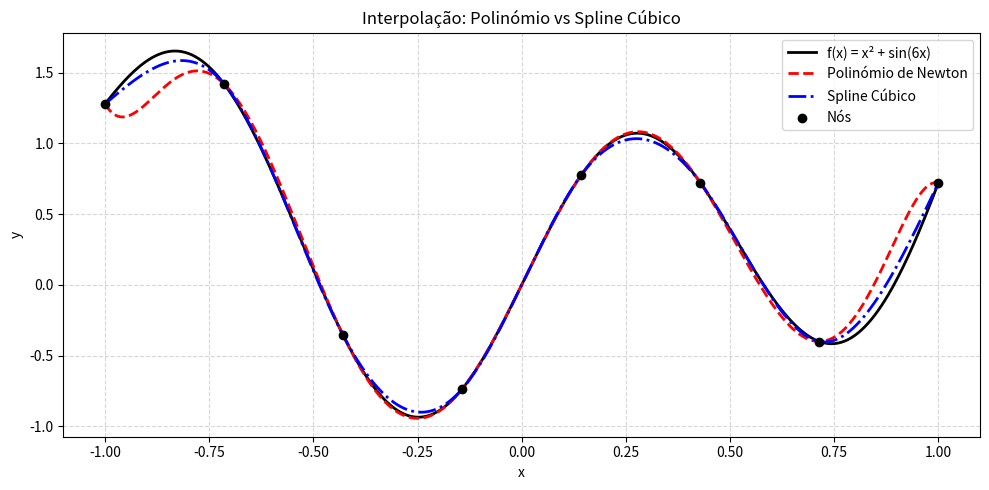

Here is the Python script that generated this plot:
"""
Bibliotecas:
- numpy: cálculos numéricos e sistemas lineares.
- math: fatorial usado nos majorantes teóricos.
- matplotlib.pyplot: gráficos comparativos.

Documentação:
- Feita em estilo Google para melhor entendimento do funcionamente de cada função, bem como o que recebe e o que retorna.
"""

import numpy as np
import math
import matplotlib.pyplot as plt

def f(x):
    """Calcula f(x) = x² + sin(6x).

    Args:
        x (float or array_like): Ponto(s) onde avaliar.

    Returns:
        float or ndarray: Valor(es) de f(x).
    """
    return x**2 + np.sin(6*x)

def newton(x, fvals):
    """Computa os coeficientes do polinómio de Newton via diferenças divididas.

    Args:
        x (array_like): Nós de interpolação.
        fvals (array_like): Valores da função nos nós.

    Returns:
        ndarray: Coeficientes do polinómio interpolador (forma de Newton).
    """
    n = len(x)
    coef = np.zeros((n, n))
    coef[:, 0] = fvals
    for j in range(1, n):
        for i in range(n - j):
            coef[i, j] = (coef[i+1, j-1] - coef[i, j-1]) / (x[i+j] - x[i])
    return coef[0, :]

def avaliar_newton(x_nodes, coeff, x):
    """Avalia o polinómio de Newton em ponto(s) x.

    Usa o esquema de Horner adaptado para a forma de Newton.

    Args:
        x_nodes (array_like): Nós de interpolação.
        coeff (array_like): Coeficientes das diferenças divididas.
        x (float or array_like): Ponto(s) de avaliação.

    Returns:
        float or ndarray: Valor(es) do polinómio em x.
    """
    x = np.array(x, dtype=float)
    n = len(coeff)
    p = np.zeros_like(x, dtype=float)
    for k in range(n-1, -1, -1):
        p = coeff[k] + (x - x_nodes[k]) * p
    return p

def cubic_spline_system(x, fvals):
    """Constrói o spline cúbico natural para os nós dados.

    Resolve o sistema das segundas derivadas e obtém os coeficientes
    de cada polinómio cúbico nos subintervalos.

    Args:
        x (array_like): Nós de interpolação.
        fvals (array_like): Valores da função.

    Returns:
        tuple:
            M (ndarray): Segundas derivadas nos nós.
            coeffs (list): Coeficientes [a, b, c, d, x_i, x_{i+1}] de cada intervalo.
    """
    n = len(x) - 1
    h = np.diff(x)
    A = np.zeros((n+1, n+1))
    b = np.zeros(n+1)
    A[0, 0] = 1
    A[n, n] = 1
    for i in range(1, n):
        A[i, i-1] = h[i-1] / 6
        A[i, i]   = (h[i-1] + h[i]) / 3
        A[i, i+1] = h[i] / 6
        b[i] = (fvals[i+1] - fvals[i]) / h[i] - (fvals[i] - fvals[i-1]) / h[i-1]
    M = np.linalg.solve(A, b)
    coeffs = []
    for i in range(n):
        a_i = (M[i+1] - M[i]) / (6 * h[i])
        b_i = M[i] / 2
        c_i = (fvals[i+1] - fvals[i]) / h[i] - (2*M[i] + M[i+1]) * h[i] / 6
        d_i = fvals[i]
        coeffs.append([a_i, b_i, c_i, d_i, x[i], x[i+1]])
    return M, coeffs

def avaliar_spline(coeffs, x):
    """Avalia o spline cúbico natural em ponto(s) x.

    Args:
        coeffs (list): Lista de coeficientes por intervalo.
        x (float or array_like): Ponto(s) de avaliação.

    Returns:
        float or ndarray: Valor(es) do spline.
    """
    x = np.array(x, dtype=float)
    s = np.zeros_like(x, dtype=float)
    for a_i, b_i, c_i, d_i, x_i, x_f in coeffs:
        mask = (x >= x_i) & (x <= x_f)
        if not np.any(mask):
            continue
        dx = x[mask] - x_i
        s[mask] = ((a_i*dx + b_i)*dx + c_i)*dx + d_i
    return s

def graficos_alinea_b(x_nodes, f_nodes, coeff_newton, coeffs_spline):
    """Gera o gráfico comparativo entre f, o polinómio interpolador e o spline.

    Args:
        x_nodes (array_like): Nós.
        f_nodes (array_like): Valores da função.
        coeff_newton (array_like): Coeficientes do polinómio de Newton.
        coeffs_spline (list): Coeficientes do spline cúbico.
    """
    x_plot = np.linspace(x_nodes[0], x_nodes[-1], 500)
    f_plot = f(x_plot)
    p_plot = avaliar_newton(x_nodes, coeff_newton, x_plot)
    s_plot = avaliar_spline(coeffs_spline, x_plot)
    plt.figure(figsize=(10,5))
    plt.plot(x_plot, f_plot, 'k', lw=2, label="f(x) = x² + sin(6x)")
    plt.plot(x_plot, p_plot, 'r--', lw=2, label="Polinómio de Newton")
    plt.plot(x_plot, s_plot, 'b-.', lw=2, label="Spline Cúbico")
    plt.scatter(x_nodes, f_nodes, color='black', zorder=5, label="Nós")
    plt.title("Interpolação: Polinómio vs Spline Cúbico")
    plt.xlabel("x")
    plt.ylabel("y")
    plt.grid(True, linestyle='--', alpha=0.5)
    plt.legend()
    plt.tight_layout()
    plt.show()

def calcular_majorantes_erro(x_nodes, grau_polinomio, h):
    """Calcula majorantes teóricos dos erros do polinómio e do spline.

    Args:
        x_nodes (array_like): Nós de interpolação.
        grau_polinomio (int): Grau do polinómio interpolador.
        h (float): Amplitude dos subintervalos.

    Returns:
        tuple:
            majorante_spline (float): Majorante uniforme do erro do spline.
            majorantes_polinomio (dict): Majorantes do polinómio em pontos fixos.
    """
    max_deriv_8 = 6**8  
    max_deriv_4 = 6**4   
    pontos = [0.1, 0.9]
    majorante_spline = (5/384) * max_deriv_4 * h**4
    majorantes_polinomio = {}
    for x in pontos:
        produto = 1.0
        for xi in x_nodes:
            produto *= abs(x - xi)
        majorantes_polinomio[x] = (max_deriv_8 / math.factorial(grau_polinomio+1)) * produto
    return majorante_spline, majorantes_polinomio

def questao1_a():
    """Executa a alínea (a): constrói e imprime os 8 nós e f(x_i).

    Returns:
        tuple: (x_nodes, f_nodes)
    """
    print("\n")
    print("QUESTÃO 1 (a): f(x) = x² + sin(6x), x ∈ [-1, 1]")
    n = 7
    a, b = -1, 1
    x_nodes = np.linspace(a, b, n + 1)
    f_nodes = f(x_nodes)
    h = (b - a) / n
    print(f"Partição de [{a}, {b}] em {n} subintervalos")
    print(f"Amplitude de cada subintervalo: h = {h:.4f}")
    print("\nPontos de interpolação:")
    print("i      x_i        f(x_i)")
    for i, (xi, fi) in enumerate(zip(x_nodes, f_nodes)):
        print(f"{i:2d}  {xi:8.4f}  {fi:10.6f}")
    return x_nodes, f_nodes


def questao1_b(x_nodes, f_nodes):
    """Executa a alínea (b): constrói o polinómio interpolador e o spline.

    Args:
        x_nodes (array_like): Nós.
        f_nodes (array_like): Valores da função.

    Returns:
        tuple: (coeff_newton, coeffs_spline)
    """
    print("\n")
    print("QUESTÃO 1 (b): Polinómio Interpolador e Spline Cúbico Natural")
    coeff_newton = newton(x_nodes, f_nodes)
    print("\nCoeficientes do Polinómio de Newton:")
    for i, c in enumerate(coeff_newton):
        print(f"a[{i:2d}] = {c:15.8f}")
    M, coeffs_spline = cubic_spline_system(x_nodes, f_nodes)
    print("\nSegundas derivadas M_i (spline natural):")
    for i, Mi in enumerate(M):
        print(f"M[{i:2d}] = {Mi:15.8f}")
    x_test = np.array([0.1, 0.9])
    p_vals = avaliar_newton(x_nodes, coeff_newton, x_test)
    s_vals = avaliar_spline(coeffs_spline, x_test)
    print("\nAvaliação do polinómio e spline em pontos de teste:")
    print(f"{'x':>5} | {'p(x)':>15} | {'s(x)':>15}")
    for xv, pv, sv in zip(x_test, p_vals, s_vals):
        print(f"{xv:5.2f} | {pv:15.8f} | {sv:15.8f}")
    return coeff_newton, coeffs_spline

def questao1_c(x_nodes, f_nodes, coeff_newton, coeffs_spline):
    """Executa a alínea (c): calcula majorantes e erros reais.

    Args:
        x_nodes (array_like): Nós.
        f_nodes (array_like): Valores da função.
        coeff_newton (array_like): Coeficientes do polinómio interpolador.
        coeffs_spline (list): Coeficientes do spline cúbico.
    """
    print("\n")
    print("QUESTÃO 1 (c): Majorantes dos erros e erros reais")
    n = len(x_nodes) - 1
    h = x_nodes[1] - x_nodes[0]
    majorante_spline, majorantes_polinomio = calcular_majorantes_erro(x_nodes, n, h)
    pontos = [0.1, 0.9]
    print("\nMajorante do erro do spline cúbico natural:")
    print(f"   |f(x) - s(x)| ≤ {majorante_spline:.8e}")
    print("\nTabela de erros reais vs majorantes:")
    print(f"{'x':>5} | {'erro_p(x)':>15} | {'maj_p(x)':>15} | {'erro_s(x)':>15}")
    for x in pontos:
        f_real = f(x)
        p_val = avaliar_newton(x_nodes, coeff_newton, x)
        s_val = avaliar_spline(coeffs_spline, x)
        erro_p = abs(f_real - p_val)
        erro_s = abs(f_real - s_val)
        maj_p = majorantes_polinomio[x]
        print(f"{x:5.2f} | {erro_p:15.8e} | {maj_p:15.8e} | {erro_s:15.8e}")

if __name__ == "__main__":
    """
    Corre o código inteiro.
    """
    x_nodes, f_nodes = questao1_a()
    coeff_newton, coeffs_spline = questao1_b(x_nodes, f_nodes)
    graficos_alinea_b(x_nodes, f_nodes, coeff_newton, coeffs_spline)
    questao1_c(x_nodes, f_nodes, coeff_newton, coeffs_spline)
